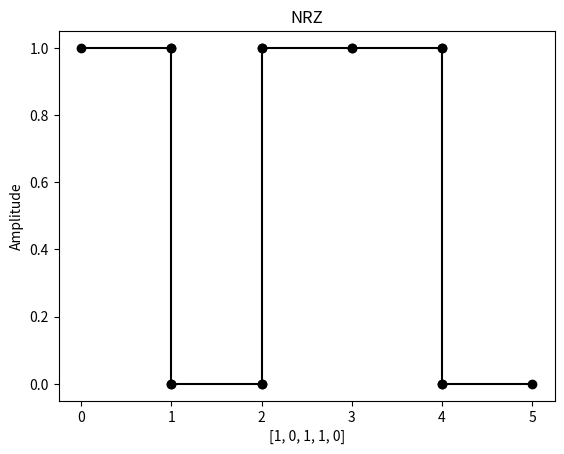

Write Python code to recreate this figure.
import numpy as np
import matplotlib.pyplot as plt

plt.title('NRZ')
plt.xlabel('Tempo')
plt.ylabel('Amplitude')
def nrz(vetor):
	for i in range(0,len(vetor)):
		plt.plot([i,i+1], [vetor[i],vetor[i]], 'yo-', color='k')
		if i != 0:
			if vetor[i-1] != vetor[i]:
				plt.plot([i,i], [0,1], 'yo-', color='k')

#NonReturnZero

binario = [1,0,1,1,0]
#x = np.arange(1, len(binario) + 1, 1)
#plt.step(x, binario)
plt.xlabel(binario)
nrz(binario)
plt.show()